Run: headless pygame with SDL's dummy video driver; simulated clock (each Clock.tick advances the game by its frame time, no real sleeping); random seed 0; keys injected as events and as key.get_pressed() state; mouse plan: one left click at the window centre at the start of phase 2, then a move to the lower-right quarter at the start of phase 3.
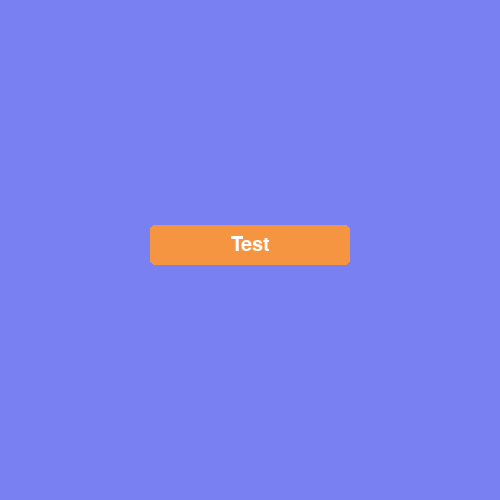
Frame 1 of 4 · flips 1–60 · no input
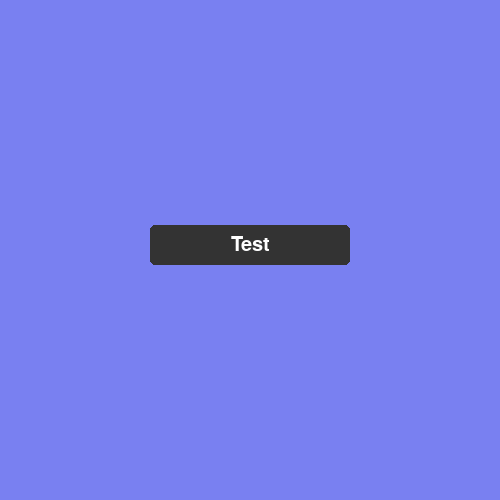
Frame 2 of 4 · flips 61–180 · clicked the window centre · tapped SPACE, RETURN · held RIGHT (→), D
Frame 3 of 4 · flips 181–300 · moved the mouse to the lower-right quarter · held DOWN (↓), S · screen same as frame 1, image omitted
Frame 4 of 4 · flips 301–420 · held LEFT (←), A, UP (↑), W · screen unchanged from frame 3, image omitted

The pygame program that drew these frames:

import pygame, sys


#todo NOTES FOR BUTTON CLASS
#* - Add more cusomizers (things like 'border_radius' should be changable in the class arguments)
#*      -- To add to that, it should not be a required argument and should default to 0 (sharp)
#*          -- To double down, all aspects of the button should have a defualt so calling as little as 'button1 = button()' should be enough to generate something on screen.
#* - I'll add more later I need to poop.
#* -
#* -
class txtButton:
    def __init__(self, text = 'button', width = 200, height = 50, primary = '#000000', pos = (0,0), rad = 0, elevation = 0, secondary = '#FFFFFF',):

        
        #Setting basic attributes --
        #Dynamic Atributes
        self.pressed = False
        self.cElevation = elevation
        self.primary = primary
        
        #Static Atributes
        self.hPrimary = primary
        self.secondary = secondary
        self.elevation = elevation
        self.staticY = pos[1]
        self.rad = rad
        
        
        #Primary button surface
        self.top_rect = pygame.Rect(pos,(width,height))     
        #Secondary button surface
        self.bottom_rect = pygame.Rect(pos,(width,elevation))
        self.bottom_color = secondary
        
        #Text
        #-- gui_font.render(what,anti-aliased?,color(hex))
        self.text_plane = gui_font.render(text,True,'#FFFFFF')
        #Pos of text relative to the outer rect
        self.text_rect = self.text_plane.get_rect(center = self.top_rect.center)
        
    def draw(self):
        if self.elevation > 0:
            self.top_rect.y = self.staticY - self.cElevation
            self.text_rect.center = self.top_rect.center
        
        #Draw is for shapes, and things that can be "drawn"
        pygame.draw.rect(screen, self.primary, self.top_rect, border_radius = self.rad)
        #Blit is for not drawn things IE; text and other 'objects'
        screen.blit(self.text_plane,self.text_rect)
            
            
    def checkPress(self,hover = False, color = '#333333'):
        #Finds mouse position
        mouse_pos = pygame.mouse.get_pos()     
        #Checks to see if the mouse is overlapping / 'colliding' with the button
        if self.top_rect.collidepoint(mouse_pos):
            if hover == True:
                self.primary = color
            if pygame.mouse.get_pressed()[0] == 1:
                self.pressed = True
                self.cElevation = 0
                return True
            else:
                self.cElevation = self.elevation
                if self.pressed == True:
                    self.pressed = False
        else:
            self.cElevation = self.elevation
            self.primary = self.hPrimary
            
   
            
            
            
pygame.init()
mouse_pos = pygame.mouse.get_pos()       
screen = pygame.display.set_mode(((500,500)), pygame.RESIZABLE)
pygame.display.set_caption('Name')
clock = pygame.time.Clock()
gui_font = pygame.font.Font(None,30)

#INSTANCE DEFINING OF SOME KIND
#------------------------------

testButton = txtButton('Test',200,40,'#f59542',(150,230),5,5)

#------------------------------

while True:
    #Exit logic
    for event in pygame.event.get():
        if event.type == pygame.QUIT:
            pygame.quit()
            sys.exit()
    
    #ACTUAL CONTENT GOES BELOW LINE
    #------------------------------
    screen.fill((121,128,241))
    testButton.draw()
    testButton.checkPress(True)
    #------------------------------

    
    pygame.display.update()
    clock.tick(60)
